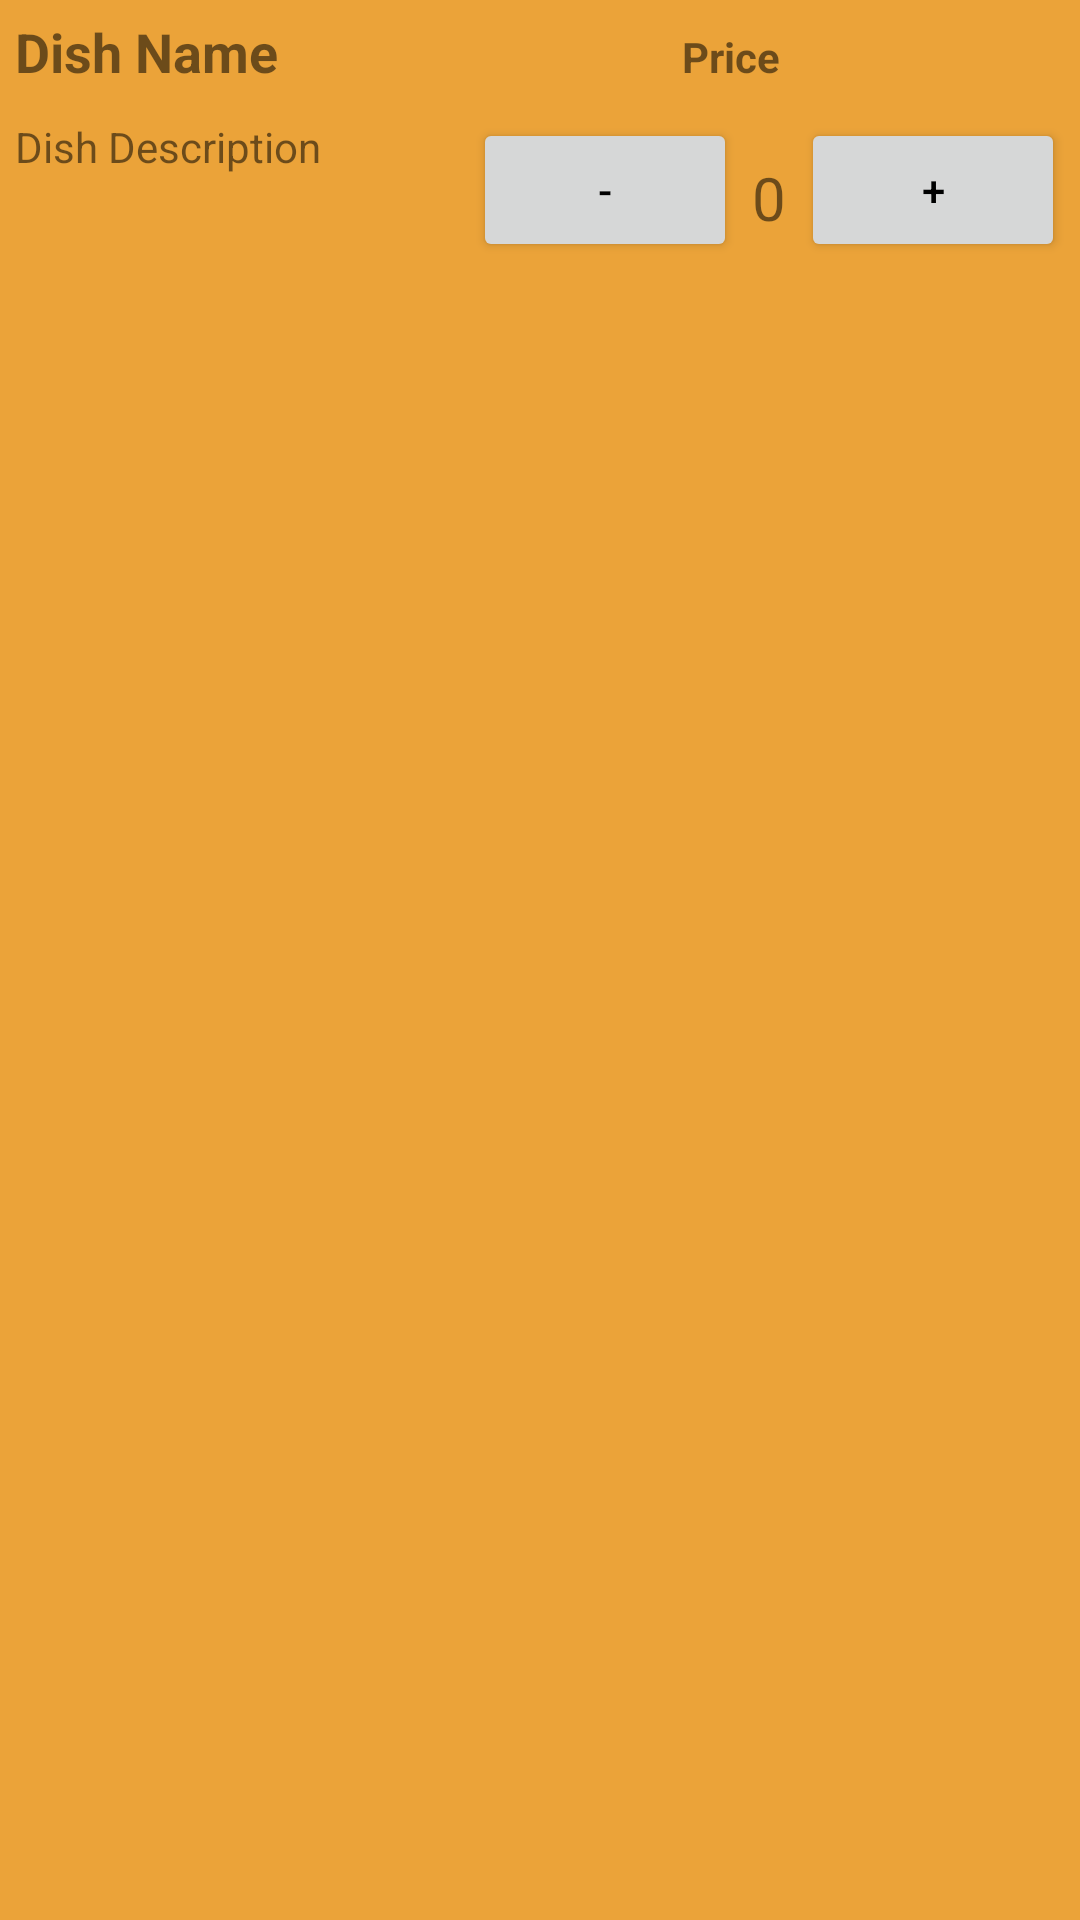

Here is an Android app screen rendered from its layout file. Give the layout XML and the strings, colors and styles it references.
<!-- AndroidManifest.xml: application theme Theme.TFG -->
<!-- res/layout/activity_carta_3.xml -->
<?xml version="1.0" encoding="utf-8"?>
<GridLayout xmlns:android="http://schemas.android.com/apk/res/android"
    xmlns:app="http://schemas.android.com/apk/res-auto"
    android:layout_width="match_parent"
    android:layout_height="wrap_content"
    android:background="@color/orange"
    android:columnCount="2"
    android:rowCount="2">

    <TextView
        android:id="@+id/dish_name"
        android:layout_width="wrap_content"
        android:layout_height="wrap_content"
        android:layout_columnWeight="0"
        android:layout_margin="5dp"
        android:text="Dish Name"
        android:maxWidth="200dp"
        android:textSize="18sp"
        android:textStyle="bold" />

    <TextView
        android:id="@+id/dish_price"
        android:layout_width="wrap_content"
        android:layout_height="wrap_content"
        android:layout_gravity="right"
        android:layout_marginTop="5dp"
        android:layout_marginEnd="100dp"
        android:text="Price"
        android:textStyle="bold" />

    <TextView
        android:id="@+id/dish_description"
        android:layout_width="wrap_content"
        android:layout_height="wrap_content"
        android:layout_columnWeight="0"
        android:layout_margin="5dp"
        android:maxWidth="200dp"
        android:text="Dish Description" />

    <LinearLayout
        android:layout_width="wrap_content"
        android:layout_height="wrap_content"
        android:layout_gravity="end"
        android:orientation="horizontal"
        android:maxWidth="200dp"
        android:padding="5dp">

        <Button
            android:id="@+id/minus_button"
            android:layout_width="wrap_content"
            android:layout_height="wrap_content"
            android:text="-"
            android:textColor="@color/black" />

        <TextView
            android:id="@+id/quantity"
            android:layout_width="wrap_content"
            android:layout_height="wrap_content"
            android:layout_margin="5dp"
            android:text="0"
            android:textSize="20sp" />

        <Button
            android:id="@+id/plus_button"
            android:layout_width="wrap_content"
            android:layout_height="wrap_content"
            android:text="+"
            android:textColor="@color/black" />
    </LinearLayout>
</GridLayout>
<!-- resources referenced by this layout -->
<resources>
  <color name="black">#FF000000</color>
  <color name="orange">#EBA339</color>
  <style name="Theme.TFG" parent="Theme.MaterialComponents.DayNight.DarkActionBar">
          
          <item name="colorPrimary">@color/orange</item>
          <item name="colorPrimaryDark">@color/orange_200</item>
          <item name="colorAccent">@color/orange_500</item>
          
          <item name="colorSecondary">@color/teal_200</item>
          <item name="colorSecondaryVariant">@color/teal_700</item>
          <item name="colorOnSecondary">@color/black</item>
          
          <item name="android:statusBarColor">@color/orange_200</item>
          
      </style>
  <color name="teal_200">#FF03DAC5</color>
  <color name="teal_700">#FF018786</color>
</resources>
